Labelled photos from "images", an image-classification folder in dontlikejs/data. The possible labels are: moderate fog, thick fog, thin fog.

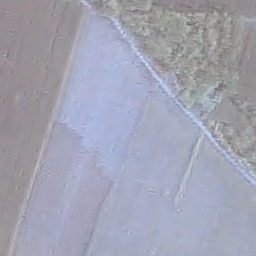
Label: moderate fog

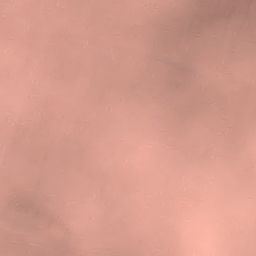
Label: moderate fog

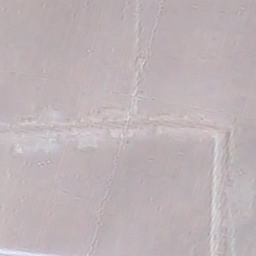
Label: thick fog

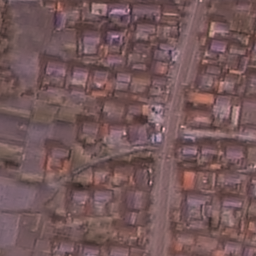
Label: thin fog

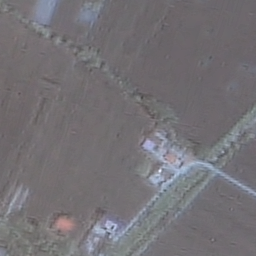
Label: thin fog

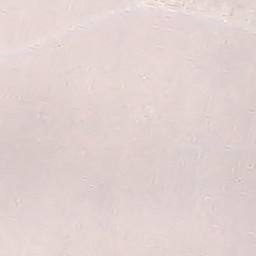
Label: thick fog
